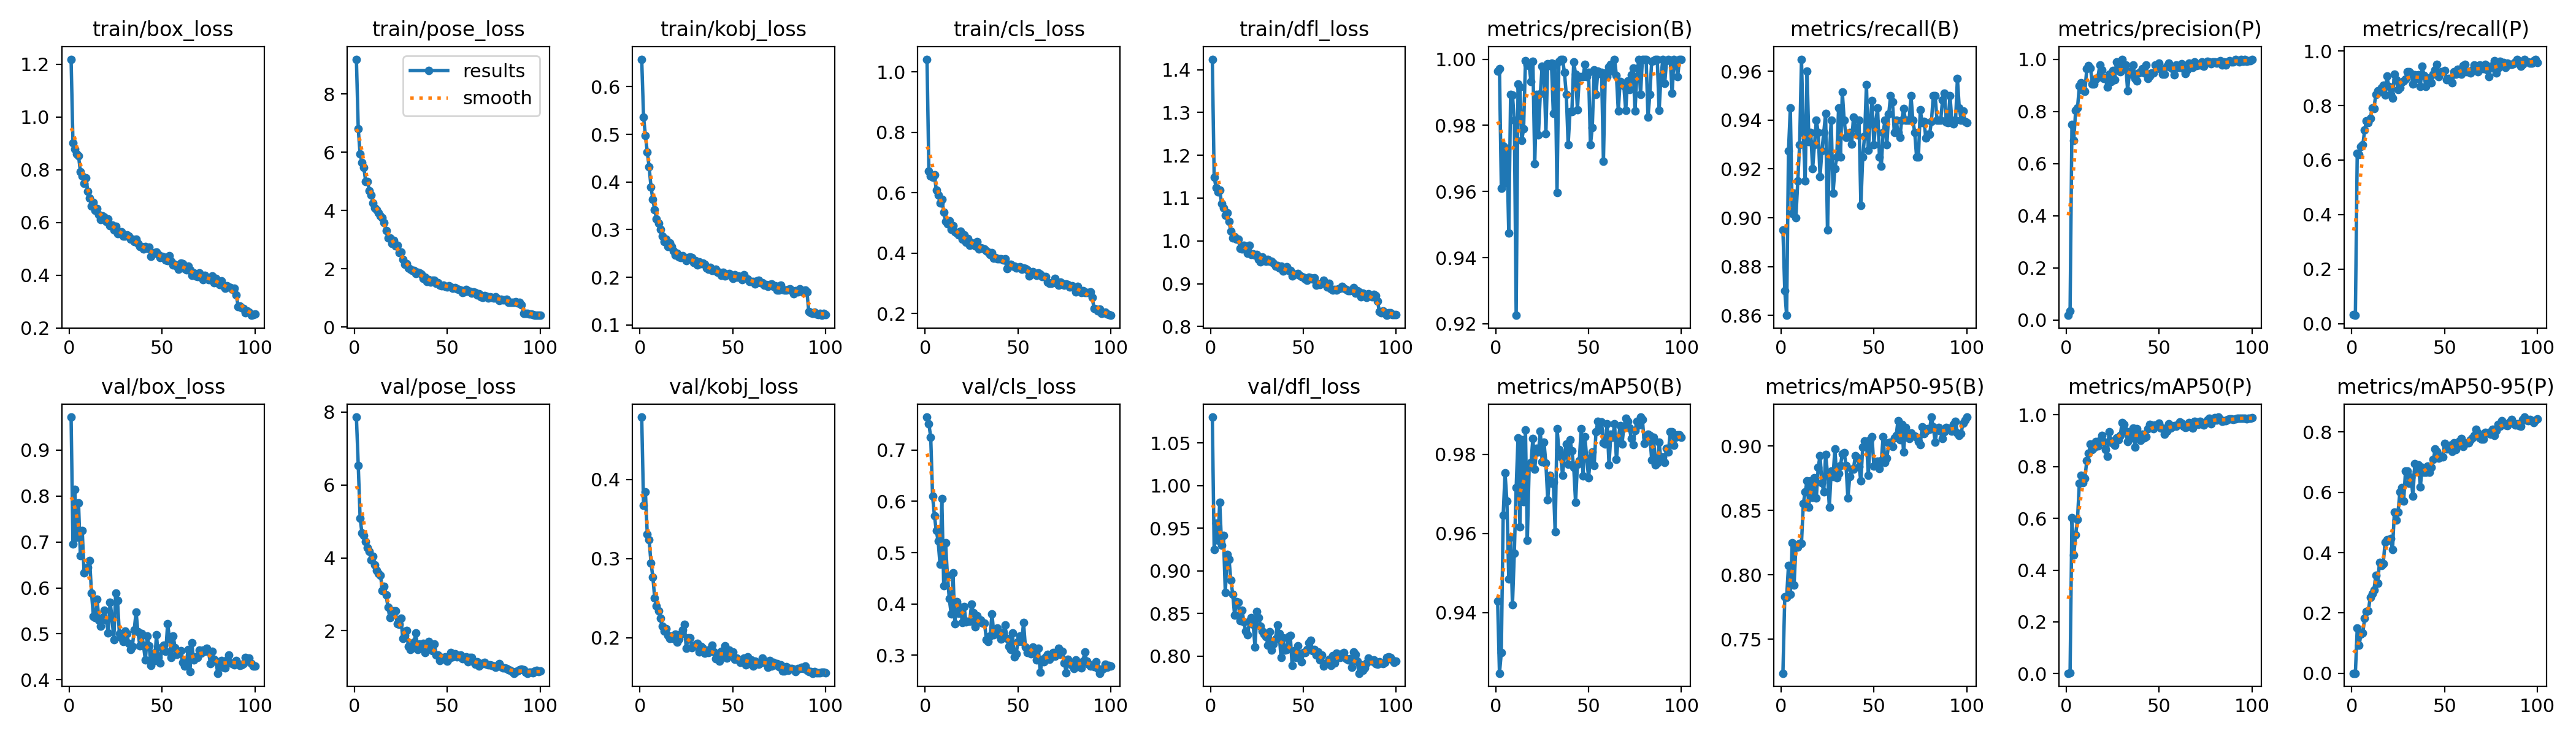

Source data for this figure (header and first rows):
epoch, time, train/box_loss, train/pose_loss, train/kobj_loss, train/cls_loss, train/dfl_loss, metrics/precision(B), metrics/recall(B), metrics/mAP50(B), metrics/mAP50-95(B), metrics/precision(P), metrics/recall(P), metrics/mAP50(P), metrics/mAP50-95(P), val/box_loss, val/pose_loss, val/kobj_loss, val/cls_loss, val/dfl_loss, lr/pg0, lr/pg1, lr/pg2
1, 37.91, 1.219, 9.193, 0.6578, 1.042, 1.424, 0.9963, 0.895, 0.943, 0.7235, 0.01827, 0.03294, 0.00123, 0.00039, 0.972, 7.857, 0.4787, 0.7642, 1.08, 0.0006596, 0.0006596, 0.0006596
2, 69.15, 0.9017, 6.798, 0.5363, 0.6716, 1.149, 0.9971, 0.87, 0.9247, 0.7829, 0.03482, 0.03, 0.00365, 0.00063, 0.6959, 6.533, 0.3673, 0.7509, 0.9249, 0.001313, 0.001313, 0.001313
3, 100.3, 0.8788, 5.932, 0.4976, 0.6557, 1.125, 0.9609, 0.86, 0.93, 0.7826, 0.7505, 0.625, 0.6021, 0.1493, 0.8148, 5.089, 0.3839, 0.7251, 0.9557, 0.001953, 0.001953, 0.001953
4, 131.3, 0.8606, 5.648, 0.4631, 0.6509, 1.115, 0.9738, 0.9274, 0.9646, 0.8072, 0.6891, 0.62, 0.4571, 0.09317, 0.71, 4.678, 0.3307, 0.6104, 0.9362, 0.001941, 0.001941, 0.001941
5, 163.5, 0.8524, 5.484, 0.4316, 0.6601, 1.119, 0.9627, 0.945, 0.9753, 0.7849, 0.8038, 0.65, 0.5362, 0.1289, 0.7856, 4.618, 0.3236, 0.5718, 0.9802, 0.001921, 0.001921, 0.001921
6, 194, 0.7934, 4.997, 0.3899, 0.6082, 1.087, 0.973, 0.9018, 0.9682, 0.825, 0.8126, 0.655, 0.5966, 0.1344, 0.6697, 4.446, 0.2944, 0.5426, 0.9304, 0.001901, 0.001901, 0.001901
7, 226.4, 0.7754, 4.995, 0.3634, 0.5927, 1.077, 0.9475, 0.91, 0.9486, 0.7917, 0.8967, 0.71, 0.7351, 0.182, 0.7248, 4.279, 0.2767, 0.5228, 0.9416, 0.001881, 0.001881, 0.001881
8, 256.4, 0.7479, 4.68, 0.3412, 0.5665, 1.06, 0.9893, 0.9, 0.9591, 0.8222, 0.9105, 0.745, 0.7666, 0.2058, 0.6324, 4.176, 0.2502, 0.4772, 0.8745, 0.001861, 0.001861, 0.001861
9, 287.3, 0.7696, 4.538, 0.3221, 0.5788, 1.065, 0.9891, 0.915, 0.9419, 0.8213, 0.8807, 0.7379, 0.7369, 0.2068, 0.6401, 3.945, 0.2397, 0.6049, 0.9194, 0.001842, 0.001842, 0.001842
10, 321.5, 0.7186, 4.255, 0.3133, 0.5365, 1.045, 0.9815, 0.93, 0.9551, 0.8242, 0.8775, 0.7519, 0.7557, 0.2524, 0.6453, 4.047, 0.2338, 0.4353, 0.9135, 0.001822, 0.001822, 0.001822
11, 352.1, 0.6921, 4.096, 0.3011, 0.5054, 1.023, 0.9225, 0.965, 0.9716, 0.8243, 0.9634, 0.7906, 0.8236, 0.2646, 0.6592, 3.806, 0.2242, 0.5188, 0.889, 0.001802, 0.001802, 0.001802
12, 382.5, 0.6618, 4.033, 0.2859, 0.4977, 1.006, 0.9924, 0.935, 0.9842, 0.8553, 0.9749, 0.79, 0.8508, 0.2762, 0.5888, 3.663, 0.2147, 0.4554, 0.8729, 0.001782, 0.001782, 0.001782
13, 412.7, 0.677, 3.92, 0.2747, 0.5076, 1.01, 0.9916, 0.915, 0.9616, 0.8644, 0.9661, 0.84, 0.8866, 0.3245, 0.5384, 3.574, 0.2084, 0.4099, 0.8483, 0.001762, 0.001762, 0.001762
14, 444.6, 0.6469, 3.807, 0.2804, 0.4784, 1.003, 0.9755, 0.96, 0.9837, 0.8727, 0.9046, 0.8539, 0.8671, 0.2983, 0.5351, 3.527, 0.211, 0.3809, 0.8636, 0.001743, 0.001743, 0.001743
15, 475.2, 0.6524, 3.759, 0.2649, 0.4916, 1.004, 0.979, 0.9311, 0.968, 0.8526, 0.9057, 0.85, 0.8721, 0.3679, 0.575, 3.099, 0.2025, 0.4609, 0.8629, 0.001723, 0.001723, 0.001723
16, 506.3, 0.6292, 3.588, 0.2716, 0.4713, 0.9827, 0.9995, 0.935, 0.9862, 0.8731, 0.9242, 0.865, 0.8963, 0.3579, 0.5297, 3.214, 0.1993, 0.3619, 0.8419, 0.001703, 0.001703, 0.001703
17, 536.3, 0.6118, 3.317, 0.2639, 0.4658, 0.9814, 0.9983, 0.92, 0.9583, 0.8598, 0.9308, 0.8738, 0.8811, 0.3632, 0.5162, 2.979, 0.2023, 0.4039, 0.8539, 0.001683, 0.001683, 0.001683
18, 566.5, 0.624, 3.06, 0.2552, 0.4616, 0.9899, 0.998, 0.93, 0.9769, 0.8753, 0.9767, 0.8386, 0.9027, 0.4336, 0.5354, 2.649, 0.1991, 0.3821, 0.8405, 0.001663, 0.001663, 0.001663
19, 596.6, 0.6204, 3.067, 0.2465, 0.4725, 0.9833, 0.9932, 0.94, 0.978, 0.8598, 0.9578, 0.9082, 0.9216, 0.4434, 0.5509, 2.362, 0.2043, 0.3935, 0.8292, 0.001644, 0.001644, 0.001644
20, 628.5, 0.6047, 2.87, 0.2504, 0.4457, 0.9705, 0.9994, 0.935, 0.984, 0.8832, 0.9255, 0.87, 0.8968, 0.4407, 0.5295, 2.471, 0.1942, 0.364, 0.8248, 0.001624, 0.001624, 0.001624
21, 658.7, 0.6133, 2.982, 0.2425, 0.4612, 0.9893, 0.9683, 0.9168, 0.9763, 0.8923, 0.9293, 0.84, 0.8666, 0.446, 0.5015, 2.545, 0.1981, 0.3944, 0.8408, 0.001604, 0.001604, 0.001604
22, 689.9, 0.5884, 2.789, 0.2416, 0.4372, 0.9683, 0.9893, 0.9275, 0.9815, 0.8713, 0.8921, 0.827, 0.8396, 0.4098, 0.5694, 2.544, 0.2045, 0.3651, 0.8452, 0.001584, 0.001584, 0.001584
23, 720.3, 0.5909, 2.797, 0.2451, 0.4482, 0.97, 0.9771, 0.935, 0.9806, 0.8643, 0.943, 0.915, 0.9338, 0.5334, 0.5372, 2.198, 0.2094, 0.3661, 0.8375, 0.001564, 0.001564, 0.001564
24, 750.6, 0.572, 2.549, 0.2405, 0.4256, 0.9672, 0.9895, 0.9427, 0.9858, 0.8934, 0.9153, 0.895, 0.8986, 0.5068, 0.4872, 2.171, 0.2169, 0.366, 0.8109, 0.001545, 0.001545, 0.001545
25, 780.3, 0.5844, 2.578, 0.2343, 0.4339, 0.9685, 0.9979, 0.895, 0.9781, 0.8788, 0.9555, 0.8583, 0.8891, 0.5348, 0.5884, 2.339, 0.1865, 0.3996, 0.8524, 0.001525, 0.001525, 0.001525
26, 810.1, 0.5584, 2.311, 0.2414, 0.4332, 0.9564, 0.9968, 0.925, 0.983, 0.8524, 0.921, 0.865, 0.8817, 0.6021, 0.5726, 1.781, 0.1998, 0.3823, 0.8453, 0.001505, 0.001505, 0.001505
27, 842.7, 0.565, 2.145, 0.2422, 0.4232, 0.951, 0.9775, 0.94, 0.9778, 0.8803, 0.9899, 0.885, 0.9115, 0.6149, 0.5009, 1.87, 0.1999, 0.3556, 0.8351, 0.001485, 0.001485, 0.001485
28, 873.1, 0.5656, 2.182, 0.2417, 0.4378, 0.963, 0.9986, 0.91, 0.9685, 0.8762, 0.9766, 0.89, 0.9047, 0.5702, 0.4907, 2.012, 0.187, 0.3765, 0.8294, 0.001465, 0.001465, 0.001465
29, 902.8, 0.5483, 2.025, 0.2304, 0.4143, 0.9572, 0.998, 0.92, 0.9747, 0.8976, 0.9523, 0.8975, 0.9202, 0.6698, 0.4837, 1.574, 0.1895, 0.3652, 0.826, 0.001446, 0.001446, 0.001446
30, 932.9, 0.5489, 1.987, 0.2345, 0.4188, 0.9523, 0.9988, 0.925, 0.9728, 0.8751, 0.9979, 0.925, 0.9696, 0.6702, 0.5056, 1.484, 0.1912, 0.3683, 0.8231, 0.001426, 0.001426, 0.001426
31, 962.6, 0.553, 1.932, 0.2261, 0.4159, 0.9562, 0.9836, 0.945, 0.973, 0.8786, 0.9635, 0.9231, 0.9634, 0.6302, 0.5009, 1.538, 0.1925, 0.3625, 0.8129, 0.001406, 0.001406, 0.001406
32, 992.8, 0.5487, 1.933, 0.2326, 0.4132, 0.9528, 0.9984, 0.925, 0.9605, 0.8848, 0.9787, 0.9174, 0.9361, 0.6494, 0.4797, 1.681, 0.1821, 0.3622, 0.8285, 0.001386, 0.001386, 0.001386
33, 1026, 0.537, 1.828, 0.2285, 0.4071, 0.9521, 0.9597, 0.9516, 0.9865, 0.8938, 0.8798, 0.8779, 0.8965, 0.587, 0.4654, 1.943, 0.1888, 0.3299, 0.8069, 0.001366, 0.001366, 0.001366
34, 1057, 0.5374, 1.871, 0.2301, 0.4038, 0.9476, 0.9994, 0.94, 0.9813, 0.895, 0.953, 0.9119, 0.9336, 0.694, 0.4725, 1.489, 0.1862, 0.3265, 0.8143, 0.001347, 0.001347, 0.001347
35, 1087, 0.5273, 1.85, 0.2277, 0.3952, 0.9412, 1, 0.9331, 0.9794, 0.8849, 0.9424, 0.8998, 0.9109, 0.6684, 0.5092, 1.635, 0.1801, 0.3373, 0.8202, 0.001327, 0.001327, 0.001327
36, 1117, 0.5374, 1.816, 0.22, 0.4023, 0.9419, 1, 0.9333, 0.9747, 0.8594, 0.9786, 0.9133, 0.9488, 0.6908, 0.5472, 1.525, 0.1827, 0.3807, 0.8364, 0.001307, 0.001307, 0.001307
37, 1147, 0.5199, 1.662, 0.2174, 0.3844, 0.9373, 0.996, 0.935, 0.9798, 0.8763, 0.9266, 0.87, 0.8747, 0.6183, 0.505, 1.662, 0.1814, 0.3403, 0.8268, 0.001287, 0.001287, 0.001287
38, 1179, 0.5091, 1.711, 0.2203, 0.3856, 0.9407, 0.9894, 0.9301, 0.9826, 0.8818, 0.9173, 0.9432, 0.946, 0.6818, 0.4744, 1.411, 0.1857, 0.3492, 0.7984, 0.001267, 0.001267, 0.001267
39, 1210, 0.5082, 1.572, 0.2137, 0.3822, 0.9299, 0.9741, 0.9413, 0.9775, 0.8821, 0.9471, 0.91, 0.9282, 0.6654, 0.5005, 1.584, 0.19, 0.3529, 0.8217, 0.001248, 0.001248, 0.001248
40, 1242, 0.499, 1.624, 0.2144, 0.3808, 0.9327, 0.9842, 0.9371, 0.9837, 0.8923, 0.952, 0.87, 0.9004, 0.6663, 0.4744, 1.7, 0.1818, 0.3397, 0.8069, 0.001228, 0.001228, 0.001228
41, 1272, 0.5087, 1.546, 0.2162, 0.3814, 0.9393, 0.9842, 0.9339, 0.9809, 0.8911, 0.9634, 0.89, 0.9251, 0.6876, 0.443, 1.568, 0.1731, 0.3319, 0.8077, 0.001208, 0.001208, 0.001208
42, 1303, 0.5014, 1.611, 0.2107, 0.3771, 0.9313, 0.9991, 0.94, 0.9767, 0.8838, 0.9475, 0.9014, 0.9115, 0.6658, 0.4947, 1.46, 0.1776, 0.3441, 0.823, 0.001188, 0.001188, 0.001188
43, 1334, 0.5062, 1.595, 0.21, 0.381, 0.9309, 0.9955, 0.905, 0.9679, 0.8727, 0.9779, 0.8832, 0.9164, 0.682, 0.4742, 1.64, 0.1702, 0.3586, 0.8244, 0.001168, 0.001168, 0.001168
44, 1364, 0.4704, 1.5, 0.2046, 0.3497, 0.9181, 0.9847, 0.925, 0.9775, 0.8992, 0.9269, 0.915, 0.9475, 0.7079, 0.4312, 1.341, 0.1827, 0.3324, 0.789, 0.001149, 0.001149, 0.001149
45, 1395, 0.4796, 1.512, 0.21, 0.3605, 0.9217, 0.9947, 0.9335, 0.9784, 0.904, 0.9344, 0.93, 0.9632, 0.7436, 0.4581, 1.332, 0.1789, 0.317, 0.8062, 0.001129, 0.001129, 0.001129
46, 1427, 0.4845, 1.432, 0.2022, 0.3624, 0.9217, 0.9948, 0.9547, 0.9864, 0.9034, 0.9479, 0.95, 0.9608, 0.7343, 0.4417, 1.186, 0.1898, 0.3112, 0.7986, 0.001109, 0.001109, 0.001109
47, 1459, 0.4875, 1.409, 0.2062, 0.3571, 0.9244, 0.9946, 0.9275, 0.9746, 0.8773, 0.9477, 0.9058, 0.9475, 0.7133, 0.4973, 1.267, 0.1742, 0.3429, 0.8124, 0.001089, 0.001089, 0.001089
48, 1489, 0.4777, 1.443, 0.2078, 0.3571, 0.9198, 0.9984, 0.94, 0.9845, 0.9048, 0.9788, 0.9239, 0.9619, 0.7201, 0.4487, 1.238, 0.1844, 0.2972, 0.8, 0.001069, 0.001069, 0.001069
49, 1519, 0.4669, 1.394, 0.2029, 0.3519, 0.917, 0.9948, 0.9479, 0.9791, 0.9072, 0.9772, 0.925, 0.9574, 0.7173, 0.4368, 1.279, 0.1803, 0.3021, 0.7937, 0.00105, 0.00105, 0.00105
50, 1550, 0.4707, 1.372, 0.198, 0.3533, 0.9158, 0.996, 0.93, 0.9741, 0.8841, 0.9841, 0.9284, 0.9689, 0.7624, 0.4713, 1.169, 0.1815, 0.3262, 0.8041, 0.00103, 0.00103, 0.00103
51, 1581, 0.4703, 1.416, 0.2054, 0.3542, 0.9113, 0.9741, 0.9393, 0.9791, 0.8847, 0.9618, 0.895, 0.9482, 0.7438, 0.4753, 1.24, 0.1724, 0.3368, 0.8039, 0.00101, 0.00101, 0.00101
52, 1615, 0.4583, 1.373, 0.2001, 0.3477, 0.9084, 0.9793, 0.945, 0.9806, 0.8881, 0.9425, 0.9, 0.9488, 0.7502, 0.4618, 1.403, 0.1739, 0.3262, 0.8081, 0.0009902, 0.0009902, 0.0009902
53, 1645, 0.4555, 1.321, 0.2026, 0.3504, 0.915, 0.9967, 0.925, 0.9771, 0.8824, 0.942, 0.9, 0.9251, 0.7558, 0.5219, 1.288, 0.1717, 0.3632, 0.8155, 0.0009704, 0.0009704, 0.0009704
54, 1675, 0.4726, 1.351, 0.1985, 0.3499, 0.9141, 0.9893, 0.9211, 0.9858, 0.8888, 0.9725, 0.8831, 0.9379, 0.7361, 0.4898, 1.376, 0.1688, 0.3164, 0.8185, 0.0009506, 0.0009506, 0.0009506
55, 1706, 0.4539, 1.311, 0.1955, 0.3451, 0.9113, 0.9964, 0.935, 0.9884, 0.9071, 0.9845, 0.925, 0.9666, 0.7628, 0.4485, 1.282, 0.1725, 0.3047, 0.8061, 0.0009308, 0.0009308, 0.0009308
56, 1738, 0.4391, 1.29, 0.2049, 0.3244, 0.9142, 0.9956, 0.94, 0.9862, 0.8871, 0.9683, 0.9161, 0.949, 0.7416, 0.496, 1.319, 0.1737, 0.3095, 0.8079, 0.000911, 0.000911, 0.000911
57, 1769, 0.4413, 1.274, 0.1975, 0.3353, 0.8966, 0.9961, 0.93, 0.9882, 0.8904, 0.9639, 0.934, 0.9541, 0.7529, 0.4693, 1.331, 0.1655, 0.3027, 0.8014, 0.0008912, 0.0008912, 0.0008912
58, 1800, 0.4344, 1.18, 0.1957, 0.3389, 0.8993, 0.9692, 0.9426, 0.983, 0.9022, 0.9402, 0.925, 0.9591, 0.7706, 0.4553, 1.239, 0.1754, 0.3153, 0.8047, 0.0008714, 0.0008714, 0.0008714
59, 1831, 0.4223, 1.206, 0.1912, 0.3302, 0.8976, 0.9958, 0.95, 0.9826, 0.9029, 0.9784, 0.915, 0.956, 0.7772, 0.4595, 1.25, 0.1676, 0.3106, 0.7954, 0.0008516, 0.0008516, 0.0008516
60, 1860, 0.4461, 1.285, 0.1916, 0.3276, 0.9011, 0.9948, 0.9476, 0.9877, 0.8994, 0.9693, 0.9475, 0.9635, 0.7518, 0.4632, 1.28, 0.1719, 0.2911, 0.8016, 0.0008318, 0.0008318, 0.0008318
... 40 more rows
